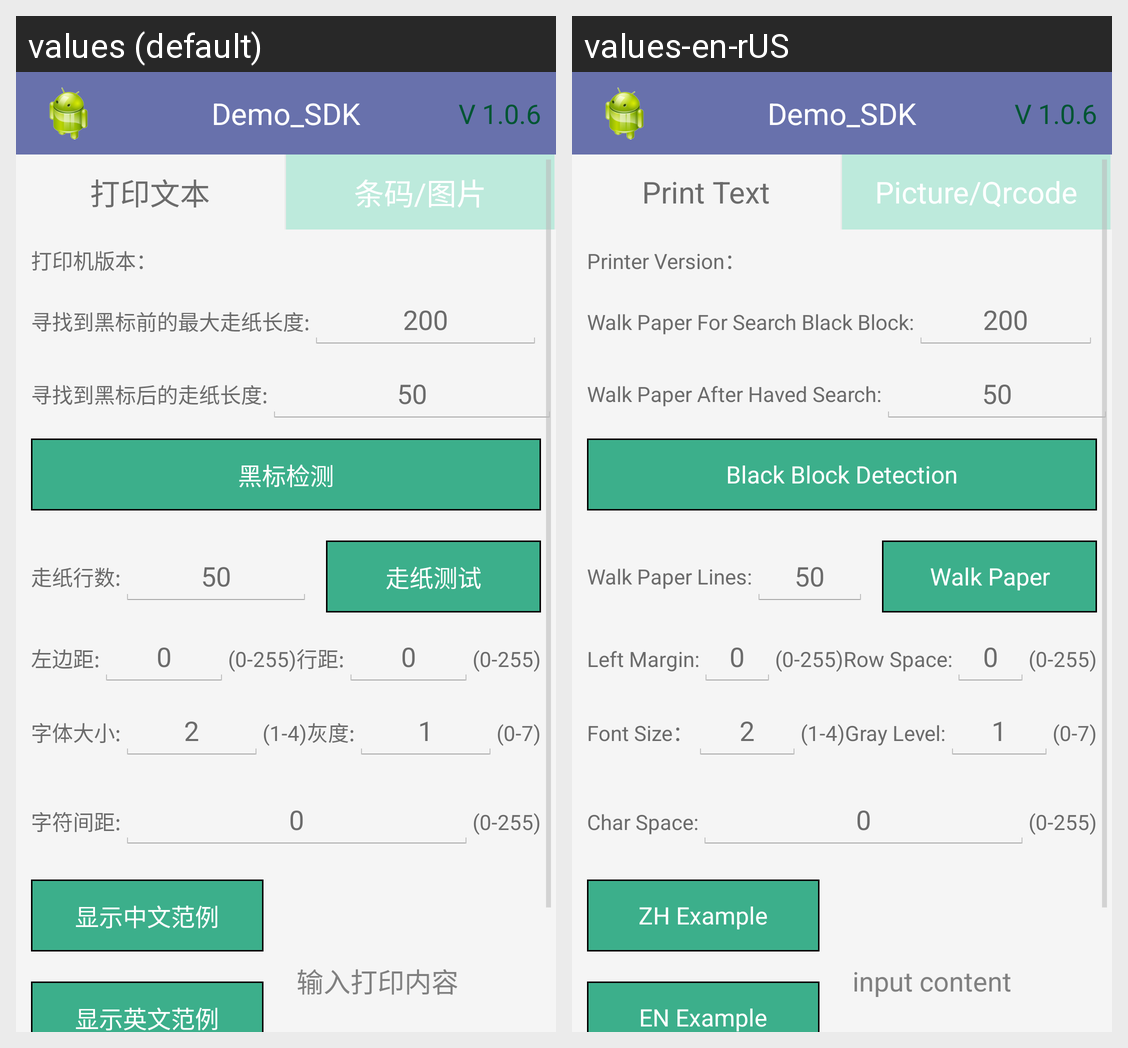

For this localized Android screen grid, give each drawn string resource with its value in every locale shown.
Android screen res/layout/usbprint_text.xml rendered under 2 locales, left to right: values (default), values-en-rUS. Device: Nexus 5 (rendered at 1080×1920; each locale shown at half size, 540×960, under a caption strip naming it); theme AppTheme.
Strings drawn on this screen, with the default value and each locale's value (text and hints the layout hard-codes, and strings that could not be matched under every locale, appear in the picture but are not listed):

printer_version
  values: 打印机版本：
  values-en-rUS: Printer Version：

maker_search_distance
  values: 寻找到黑标前的最大走纸长度:
  values-en-rUS: Walk Paper For Search Black Block:

maker_walk_distance_range
  values: (0-255)
  values-en-rUS: (0-255)

maker_walk_distance
  values: 寻找到黑标后的走纸长度:
  values-en-rUS: Walk Paper After Haved Search:

maker
  values: 黑标检测
  values-en-rUS: Black Block Detection

walk_paper_lines
  values: 走纸行数:
  values-en-rUS: Walk Paper Lines:

walk_paper_test
  values: 走纸测试
  values-en-rUS: Walk Paper

left_margin
  values: 左边距:
  values-en-rUS: Left Margin:

row_space
  values: 行距:
  values-en-rUS: Row Space:

font_size
  values: 字体大小:
  values-en-rUS: Font Size：

gray_level
  values: 灰度:
  values-en-rUS: Gray Level:

char_space
  values: 字符间距:
  values-en-rUS: Char Space:

chinese_example
  values: 显示中文范例
  values-en-rUS: ZH Example

english_example
  values: 显示英文范例
  values-en-rUS: EN Example

input_content
  values: 输入打印内容
  values-en-rUS: input content

index_text
  values: 打印文本
  values-en-rUS: Print Text

index_pic
  values: 条码/图片
  values-en-rUS: Picture/Qrcode
